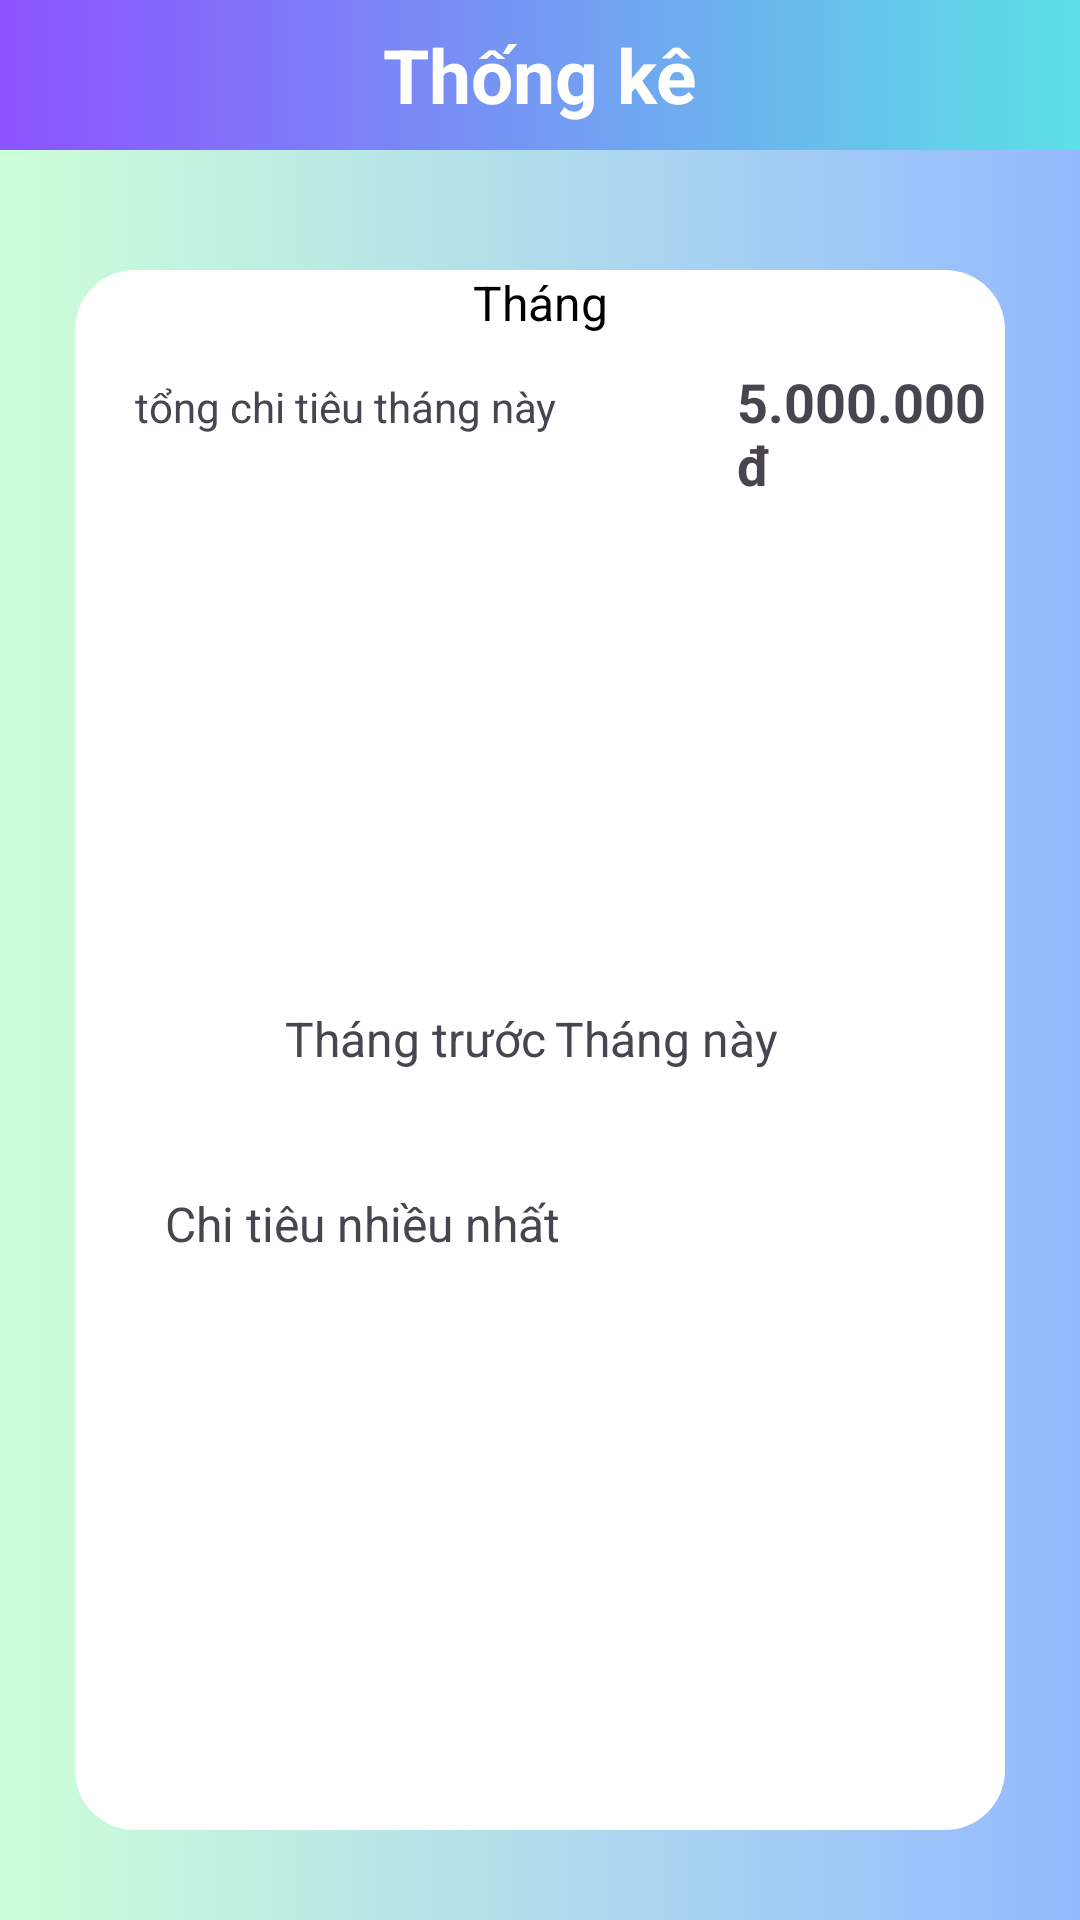

Reconstruct the res/layout file that produces this screen, plus the resources it refers to.
<!-- AndroidManifest.xml: application theme Base.Theme.Quanlytaichinh -->
<!-- res/layout/activity_thongke.xml -->
<?xml version="1.0" encoding="utf-8"?>
<RelativeLayout xmlns:android="http://schemas.android.com/apk/res/android"
    xmlns:tools="http://schemas.android.com/tools"
    android:layout_width="match_parent"
    android:layout_height="match_parent"
    android:background="@drawable/customer_color_gradient"
    tools:context=".MainActivity">

    <LinearLayout
        android:id="@+id/head"
        android:layout_width="match_parent"
        android:layout_height="50dp"
        android:orientation="horizontal"
        android:background="@drawable/gradient_title"
        >

        <ImageButton
            android:id="@+id/home"
            android:layout_width="40dp"
            android:layout_height="40dp"
            android:layout_marginStart="10dp"
            android:layout_marginTop="5dp"
            android:alpha="0.71"
            android:background="@drawable/baseline_home_24" />
        <TextView

            android:layout_width="0dp"
            android:layout_height="wrap_content"
            android:layout_weight="3"
            android:gravity="center"
            android:textColor="@color/white"
            android:layout_gravity="center"
            android:textSize="25dp"
            android:textStyle="bold"
            android:text="Thống kê"/>

        <ImageButton
            android:id="@+id/tabmenu"
            android:layout_width="40dp"
            android:layout_height="40dp"
            android:layout_marginTop="5dp"
            android:layout_marginEnd="10dp"
            android:alpha="0.71"
            android:background="@drawable/baseline_menu_24" />
    </LinearLayout>

    <LinearLayout
        android:layout_below="@+id/head"
        android:orientation="vertical"
        android:layout_marginTop="40dp"
        android:layout_marginLeft="25dp"
        android:layout_marginRight="25dp"
        android:layout_marginBottom="30dp"
        android:layout_width="match_parent"
        android:layout_height="match_parent"
        android:background="@drawable/bg_gradient">


        <TextView
            android:id="@+id/textViewTitle"
            android:layout_width="match_parent"
            android:layout_height="wrap_content"
            android:text="Tháng"
            android:textColor="@color/black"
            android:textSize="16dp"
            android:gravity="center"/>
        <LinearLayout
            android:layout_width="match_parent"
            android:layout_height="wrap_content"
            android:layout_marginTop="10dp">

            <TextView
                android:layout_width="wrap_content"
                android:layout_height="wrap_content"
                android:layout_below="@+id/sumChi"
                android:layout_marginLeft="20dp"
                android:text="tổng chi tiêu tháng này"
                android:textSize="14dp" />

            <TextView
                android:id="@+id/sumChi"
                android:layout_width="wrap_content"
                android:layout_height="wrap_content"
                android:text="5.000.000đ"
                android:layout_marginLeft="60dp"
                android:textSize="18dp"
                android:textStyle="bold"/>

        </LinearLayout>
        <RelativeLayout
            android:layout_width="match_parent"
            android:layout_height="210dp"
            android:layout_margin="10dp">

            <RelativeLayout
                android:layout_width="wrap_content"
                android:layout_height="wrap_content"
                android:layout_alignParentStart="true"
                android:layout_alignParentBottom="true"
                android:layout_marginStart="60dp"
                android:layout_marginBottom="30dp">

                <TextView
                    android:id="@+id/colthangtruoc"
                    android:layout_width="80dp"
                    android:layout_height="0dp"
                    android:background="#DE0505" />

                <TextView
                    android:layout_width="wrap_content"
                    android:layout_height="wrap_content"
                    android:layout_below="@+id/colthangtruoc"
                    android:textSize="16dp"
                    android:layout_marginTop="1dp"
                    android:text="Tháng trước" />
            </RelativeLayout>
            <RelativeLayout
                android:layout_width="wrap_content"
                android:layout_height="wrap_content"
                android:layout_alignParentEnd="true"
                android:layout_alignParentBottom="true"
                android:layout_marginEnd="60dp"
                android:layout_marginBottom="30dp">

                <TextView
                    android:id="@+id/colthangnay"
                    android:layout_width="80dp"
                    android:layout_height="0dp"
                    android:background="#DE0505" />

                <TextView
                    android:layout_width="wrap_content"
                    android:layout_height="wrap_content"
                    android:layout_below="@+id/colthangnay"
                    android:layout_marginTop="1dp"
                    android:textSize="16dp"
                    android:text="Tháng này" />
            </RelativeLayout>

        </RelativeLayout>
        <TextView
            android:layout_width="match_parent"
            android:layout_height="wrap_content"
            android:text="Chi tiêu nhiều nhất"
            android:layout_marginLeft="30dp"
            android:textSize="16dp">
        </TextView>
        <RelativeLayout
            android:layout_width="match_parent"
            android:layout_height="match_parent"
            android:layout_marginLeft="10dp"
            android:layout_marginTop="5dp"
            android:layout_marginRight="10dp">


            <ListView
                android:id="@+id/lviewthongke"
                android:layout_marginBottom="20dp"
                android:layout_width="wrap_content"
                android:layout_height="wrap_content" />
        </RelativeLayout>

    </LinearLayout>
</RelativeLayout>
<!-- resources referenced by this layout -->
<resources>
  <color name="black">#FF000000</color>
  <color name="white">#FFFFFFFF</color>
  <!-- drawable bg_gradient (drawable) -->
  <?xml version="1.0" encoding="utf-8"?>
  <selector xmlns:android="http://schemas.android.com/apk/res/android">
      <item>
          <shape>
              <solid android:color="@color/white" />
              <corners android:radius="20dp" />
          </shape>
      </item>
  </selector>
  <!-- drawable customer_color_gradient (drawable) -->
  <?xml version="1.0" encoding="utf-8"?>
  <selector xmlns:android="http://schemas.android.com/apk/res/android">
      <item>
          <shape android:shape="rectangle">
              <gradient android:startColor="#cdffd8" android:endColor="#94b9ff">
              </gradient>
          </shape>
      </item>
  </selector>
  <!-- drawable gradient_title (drawable) -->
  <?xml version="1.0" encoding="utf-8"?>
  <selector xmlns:android="http://schemas.android.com/apk/res/android">
      <item>
          <shape android:shape="rectangle">
              <gradient android:startColor="#8c52ff" android:endColor="#5ce1e6">
              </gradient>
          </shape>
      </item>
  </selector>
  <style name="Base.Theme.Quanlytaichinh" parent="Theme.Material3.DayNight.NoActionBar">
          
          
      </style>
</resources>
